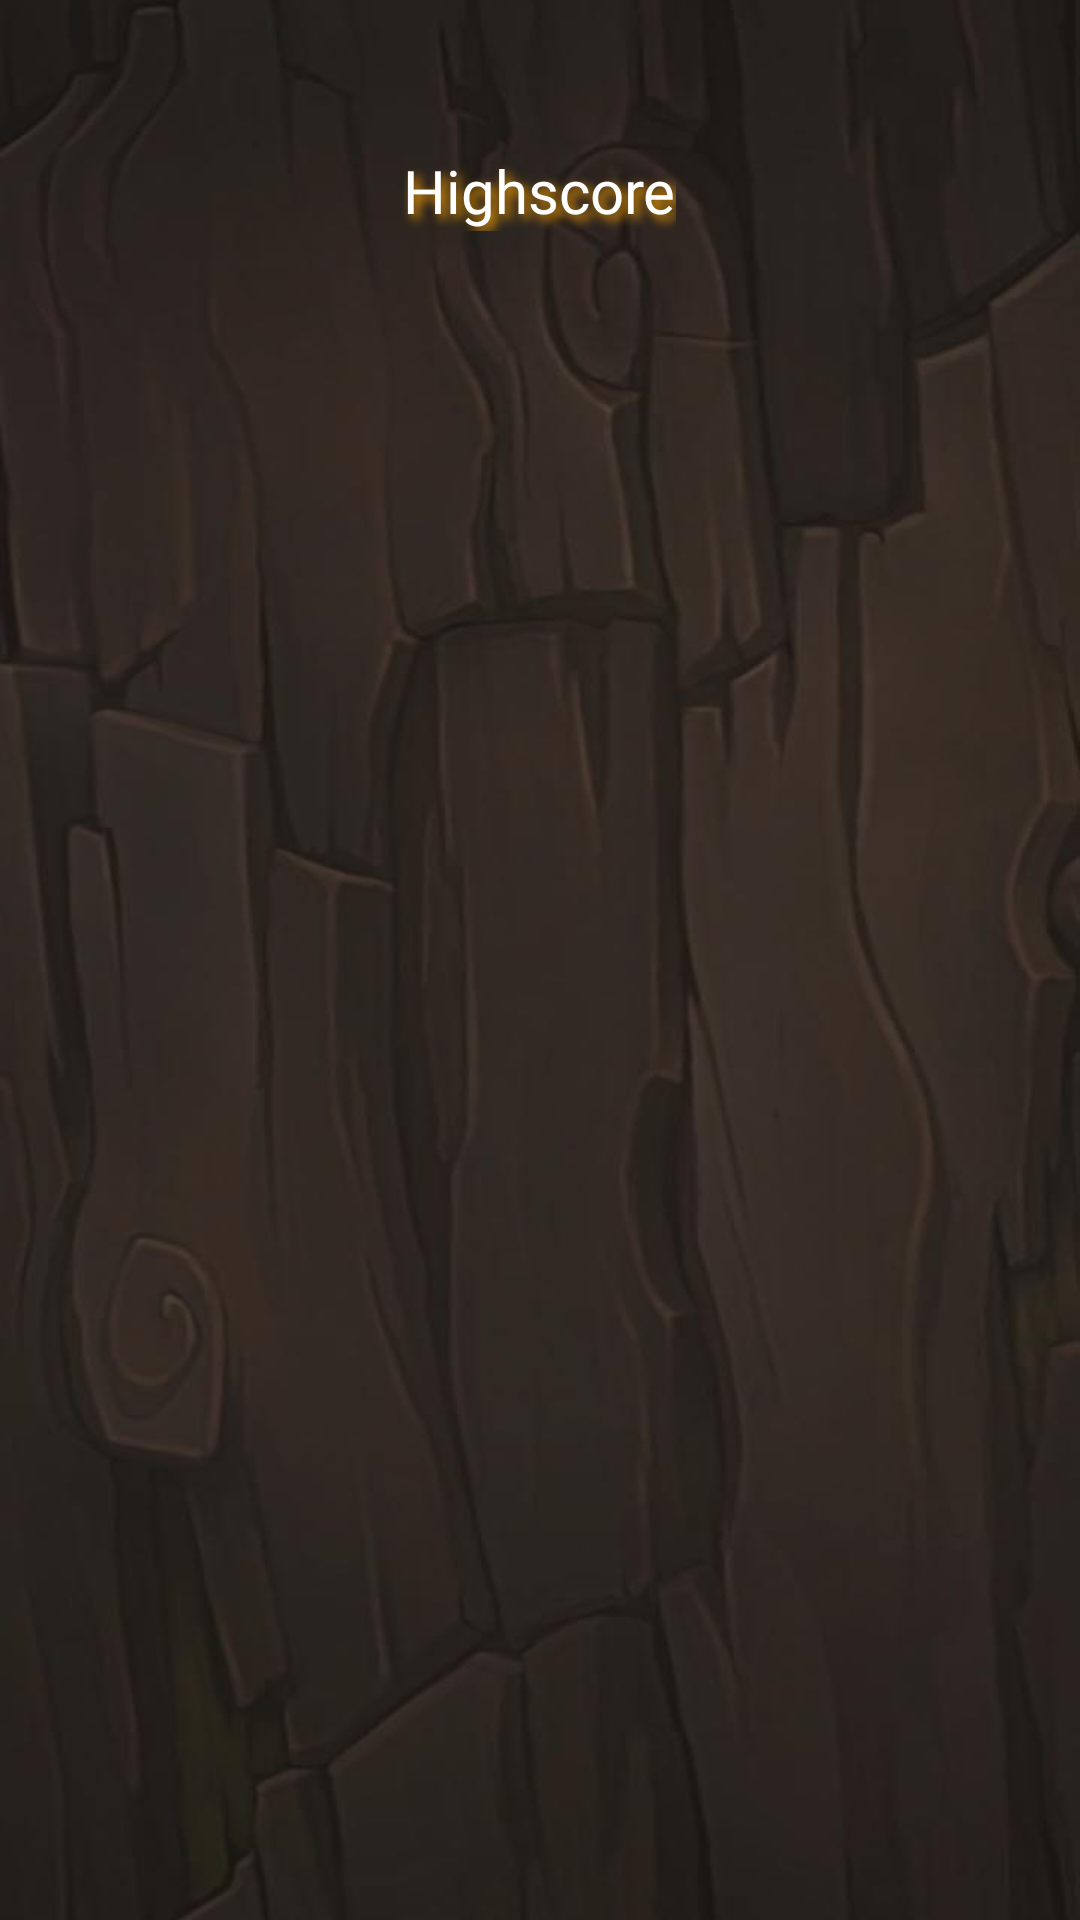

Android layout source for this screen:
<!-- AndroidManifest.xml: application theme Theme.SixthBoardgame -->
<!-- res/layout/activity_highscore.xml -->
<LinearLayout xmlns:android="http://schemas.android.com/apk/res/android"
    xmlns:app="http://schemas.android.com/apk/res-auto"
    xmlns:tools="http://schemas.android.com/tools"
    android:layout_width="match_parent"
    android:layout_height="match_parent"
    tools:context=".WelcomeActivity"
    android:background="@drawable/wooden_background"
    android:orientation="vertical">

    <TextView
        android:id="@+id/textView"
        android:layout_width="wrap_content"
        android:layout_height="wrap_content"
        android:layout_marginTop="@dimen/margin_xl"
        android:text="@string/highscore"
        android:textColor="@color/white"
        android:textSize="@dimen/heading_small"
        android:shadowColor="@color/orange_light"
        android:shadowDx="5"
        android:shadowDy="5"
        android:shadowRadius="8"
        android:fontFamily="@font/inter_bold"
        android:layout_gravity="center"
        app:layout_constraintEnd_toEndOf="parent"
        app:layout_constraintHorizontal_bias="0.498"
        app:layout_constraintStart_toStartOf="parent"
        app:layout_constraintTop_toTopOf="parent" />


    <androidx.recyclerview.widget.RecyclerView
        android:id="@+id/recyclerViewHighscore"
        android:layout_width="match_parent"
        android:layout_height="match_parent"
        android:layout_margin="@dimen/margin_medium" />

</LinearLayout>
<!-- resources referenced by this layout -->
<resources>
  <color name="orange_light">#FFA800</color>
  <color name="white">#FFFFFFFF</color>
  <dimen name="heading_small">20sp</dimen>
  <dimen name="margin_medium">20dp</dimen>
  <dimen name="margin_xl">50dp</dimen>
  <!-- drawable wooden_background: jpg bitmap (drawable, 45803 bytes) -->
  <string name="highscore">Highscore</string>
  <style name="Theme.SixthBoardgame" parent="Base.Theme.SixthBoardgame" />
  <style name="Base.Theme.SixthBoardgame" parent="Theme.AppCompat.Light.NoActionBar">
          
          
      </style>
</resources>
